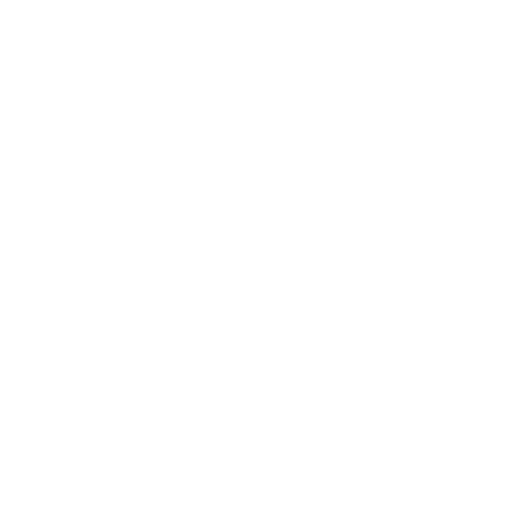
t = 0.00 s
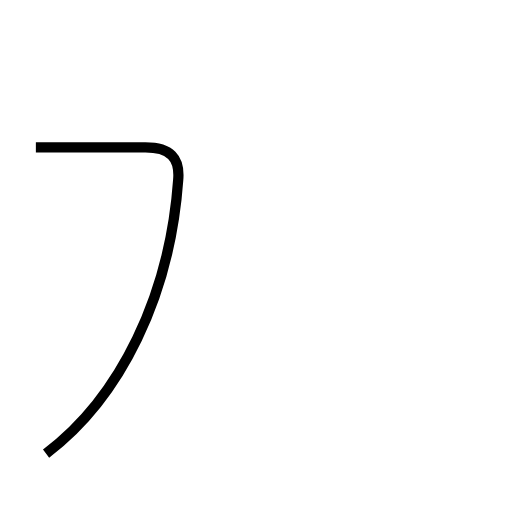
t = 1.40 s
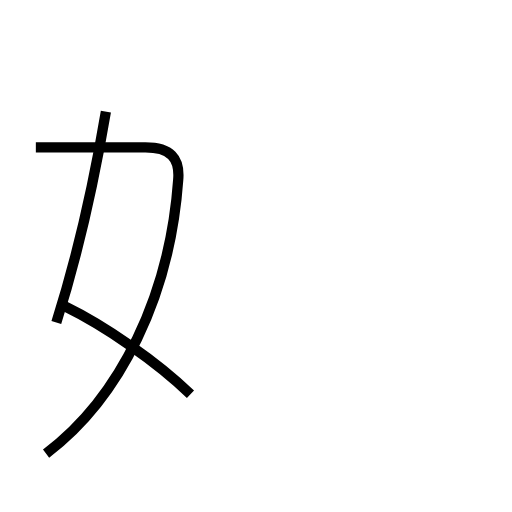
t = 2.49 s
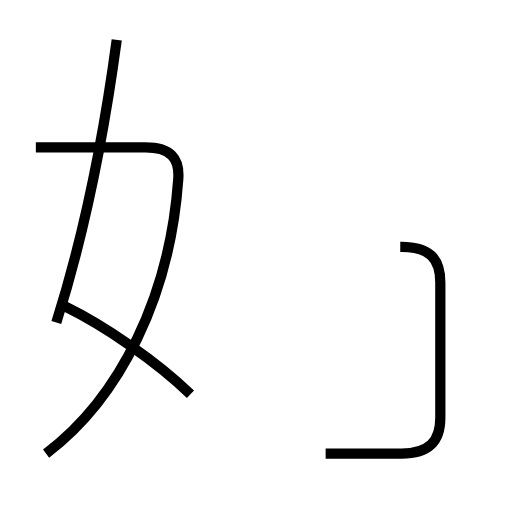
t = 3.68 s
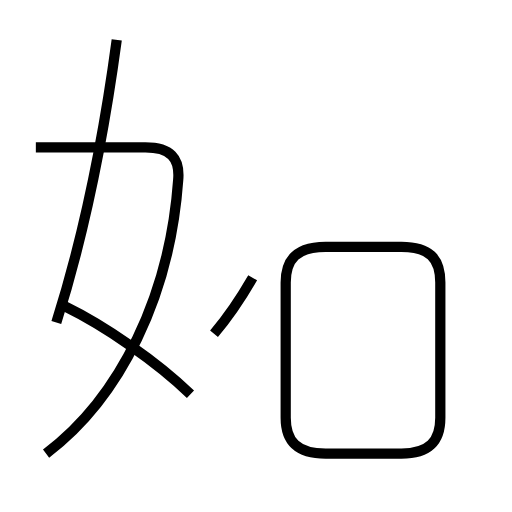
t = 4.85 s
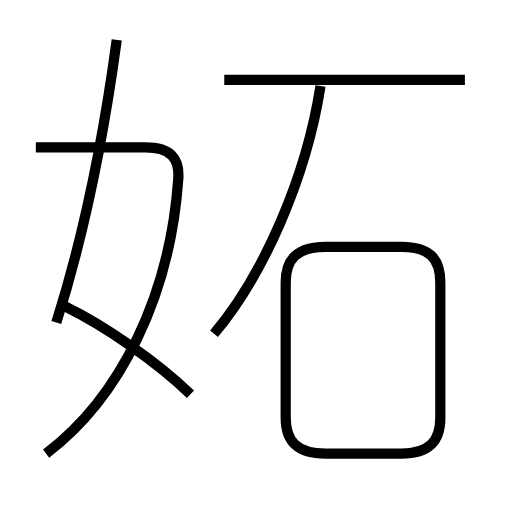
t = 6.16 s

The animated SVG that drew these frames (rendered in a browser with its animation timeline set to each time). Animation: 6 SMIL elements (animate=6); one cycle of 6.16 s.

<?xml version='1.0' encoding='utf-8'?>
<svg viewBox="0.0 -6.0 50.0 50.0" version="1.1" xmlns="http://www.w3.org/2000/svg"><rect x="-1000" y="-1000" width="2000" height="2000" stroke="white" fill="white" /><g style="fill:none;stroke:#000000;stroke-width:1"><path d="M 4.5 0.3 C 11.8 -5.2 16.6 -15.2 17.4 -26.4 C 17.6 -28.6 16.6 -29.6 14.2 -29.6 L 3.5 -29.6 " transform="translate(0.0 38.0)" stroke-dasharray="46.58233863156686" stroke-dashoffset="46.58233863156686"><animate attributeName="stroke-dashoffset" from="46.58233863156686" to="0" dur="1.3974701589470058s" begin="0s" fill="freeze" /></path><path d="M 18.6 -5.5 C 15.3 -8.7 10.2 -12.2 6.3 -14.1 " transform="translate(0.0 38.0)" stroke-dasharray="15.060375140702165" stroke-dashoffset="15.060375140702165"><animate attributeName="stroke-dashoffset" from="15.060375140702165" to="0" dur="0.45181125422106494s" begin="1.3974701589470058s" fill="freeze" /></path><path d="M 5.5 -12.5 C 8.0 -20.4 10.0 -29.7 11.4 -40.1 " transform="translate(0.0 38.0)" stroke-dasharray="28.257815867059882" stroke-dashoffset="28.257815867059882"><animate attributeName="stroke-dashoffset" from="28.257815867059882" to="0" dur="0.8477344760117964s" begin="1.8492814131680708s" fill="freeze" /></path><path d="M 31.8 0.3 L 39.2 0.3 C 41.9 0.3 43.0 -0.9 43.0 -3.2 L 43.0 -16.4 C 43.0 -18.8 41.9 -19.9 39.2 -19.9 L 31.8 -19.9 C 29.0 -19.9 27.9 -18.7 27.9 -16.4 L 27.9 -3.2 C 27.9 -0.9 29.0 0.3 31.8 0.3 Z " transform="translate(0.0 38.0)" stroke-dasharray="65.2339832301642" stroke-dashoffset="65.2339832301642"><animate attributeName="stroke-dashoffset" from="65.2339832301642" to="0" dur="1.957019496904926s" begin="2.697015889179867s" fill="freeze" /></path><path d="M 20.9 -11.4 C 25.7 -17.1 29.9 -26.6 31.3 -35.6 " transform="translate(0.0 38.0)" stroke-dasharray="26.628245456697446" stroke-dashoffset="26.628245456697446"><animate attributeName="stroke-dashoffset" from="26.628245456697446" to="0" dur="0.7988473637009234s" begin="4.654035386084793s" fill="freeze" /></path><path d="M 45.4 -36.2 L 21.9 -36.2" transform="translate(0.0 38.0)" stroke-dasharray="23.5" stroke-dashoffset="23.5"><animate attributeName="stroke-dashoffset" from="23.5" to="0" dur="0.705s" begin="5.452882749785716s" fill="freeze" /></path></g></svg>
